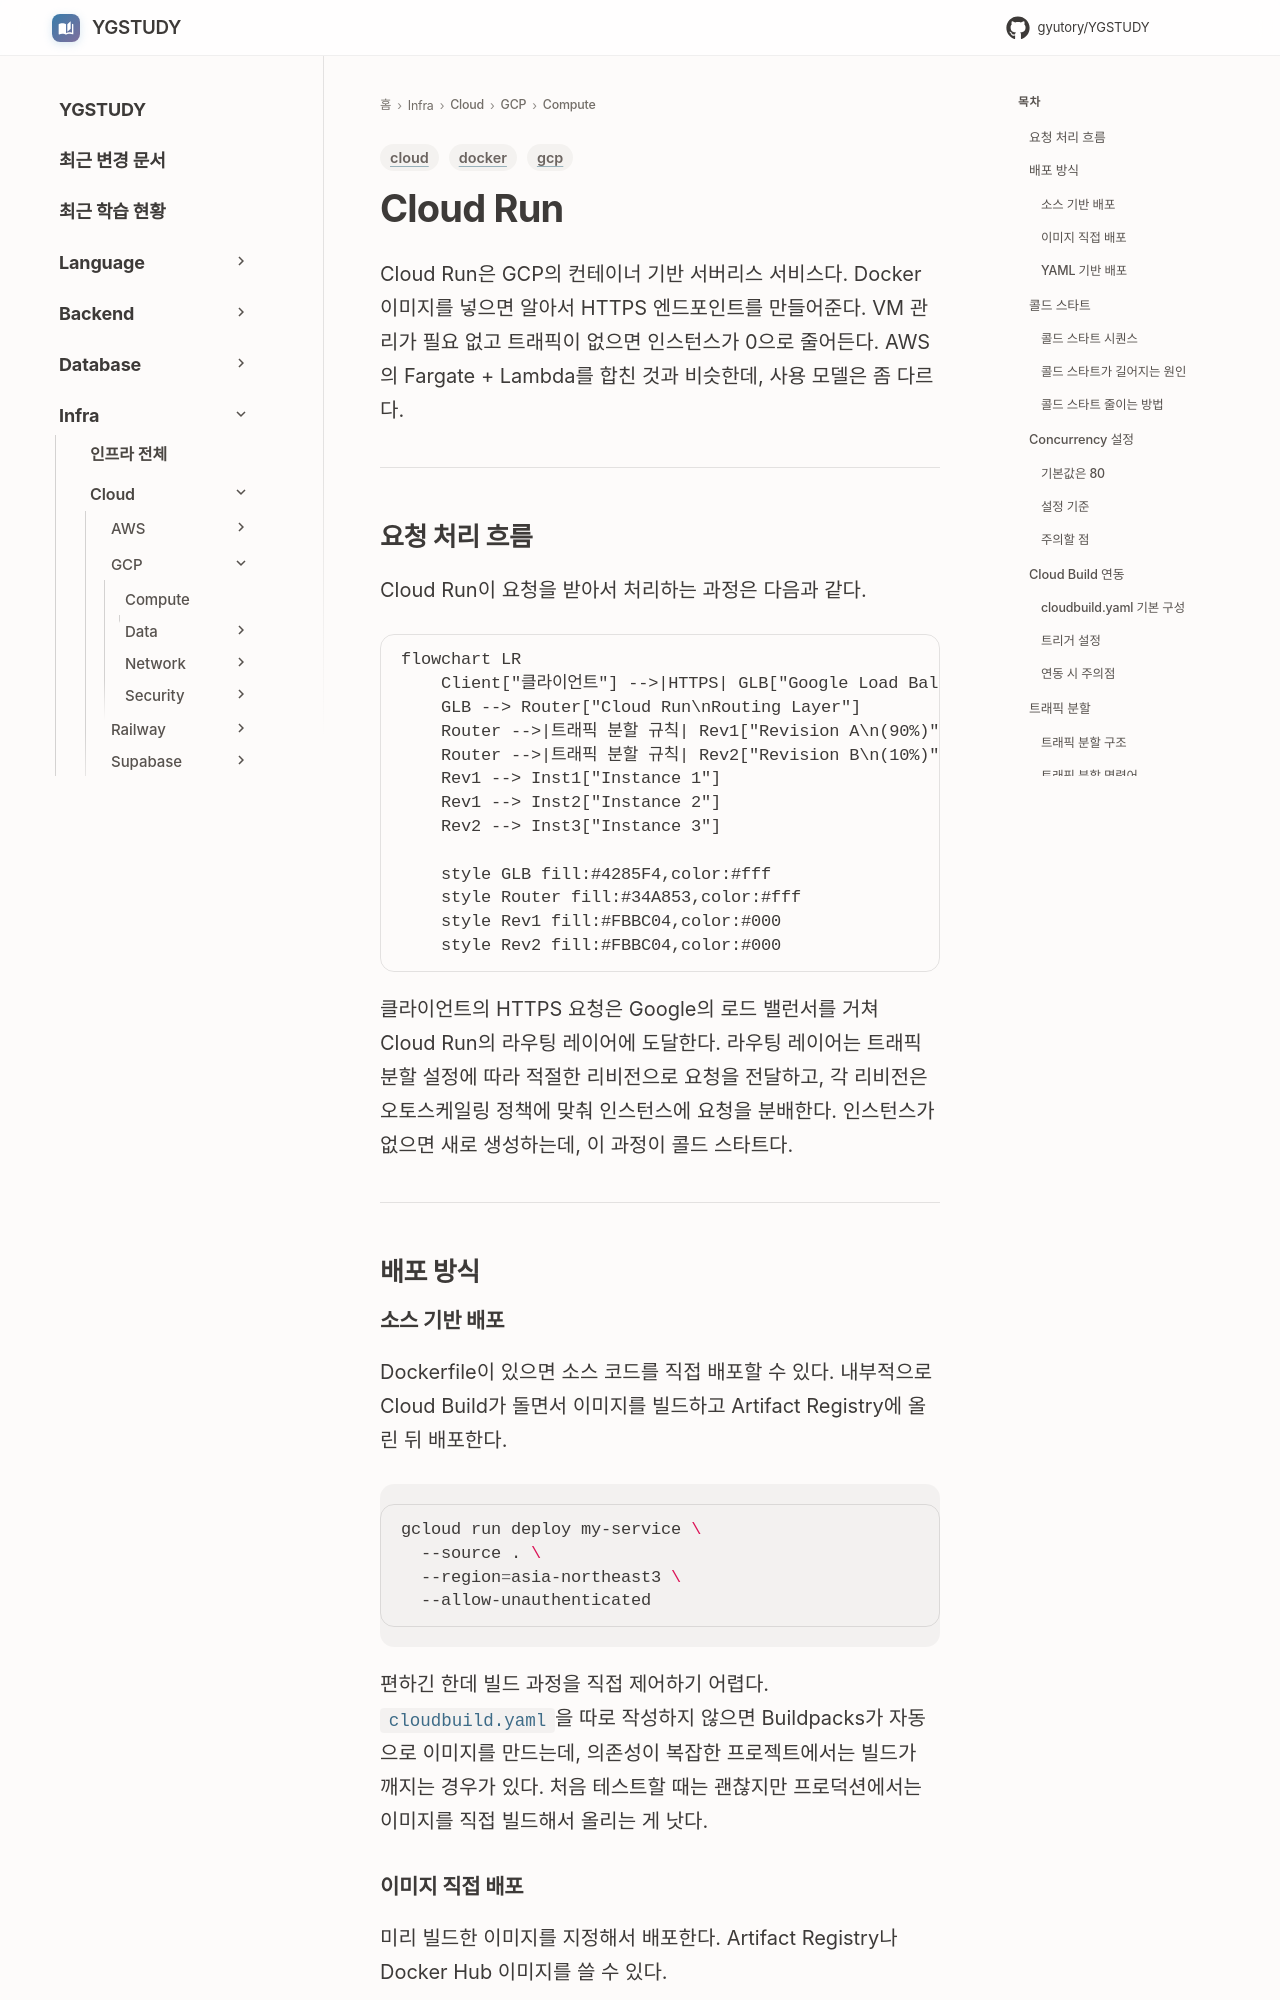

repository: GYUTORY/YGSTUDY · page: Cloud/GCP/Compute/Cloud_Run/index.html · generator: mkdocs

---
title: "Cloud Run"
tags: [gcp, docker, cloud]
updated: 2026-08-05
---

# Cloud Run

Cloud Run은 GCP의 컨테이너 기반 서버리스 서비스다. Docker 이미지를 넣으면 알아서 HTTPS 엔드포인트를 만들어준다. VM 관리가 필요 없고 트래픽이 없으면 인스턴스가 0으로 줄어든다. AWS의 Fargate + Lambda를 합친 것과 비슷한데, 사용 모델은 좀 다르다.

---

## 요청 처리 흐름

Cloud Run이 요청을 받아서 처리하는 과정은 다음과 같다.

```mermaid
flowchart LR
    Client["클라이언트"] -->|HTTPS| GLB["Google Load Balancer"]
    GLB --> Router["Cloud Run\nRouting Layer"]
    Router -->|트래픽 분할 규칙| Rev1["Revision A\n(90%)"]
    Router -->|트래픽 분할 규칙| Rev2["Revision B\n(10%)"]
    Rev1 --> Inst1["Instance 1"]
    Rev1 --> Inst2["Instance 2"]
    Rev2 --> Inst3["Instance 3"]

    style GLB fill:#4285F4,color:#fff
    style Router fill:#34A853,color:#fff
    style Rev1 fill:#FBBC04,color:#000
    style Rev2 fill:#FBBC04,color:#000
```

클라이언트의 HTTPS 요청은 Google의 로드 밸런서를 거쳐 Cloud Run의 라우팅 레이어에 도달한다. 라우팅 레이어는 트래픽 분할 설정에 따라 적절한 리비전으로 요청을 전달하고, 각 리비전은 오토스케일링 정책에 맞춰 인스턴스에 요청을 분배한다. 인스턴스가 없으면 새로 생성하는데, 이 과정이 콜드 스타트다.

---

## 배포 방식

### 소스 기반 배포

Dockerfile이 있으면 소스 코드를 직접 배포할 수 있다. 내부적으로 Cloud Build가 돌면서 이미지를 빌드하고 Artifact Registry에 올린 뒤 배포한다.

```bash
gcloud run deploy my-service \
  --source . \
  --region=asia-northeast3 \
  --allow-unauthenticated
```

편하긴 한데 빌드 과정을 직접 제어하기 어렵다. `cloudbuild.yaml`을 따로 작성하지 않으면 Buildpacks가 자동으로 이미지를 만드는데, 의존성이 복잡한 프로젝트에서는 빌드가 깨지는 경우가 있다. 처음 테스트할 때는 괜찮지만 프로덕션에서는 이미지를 직접 빌드해서 올리는 게 낫다.
